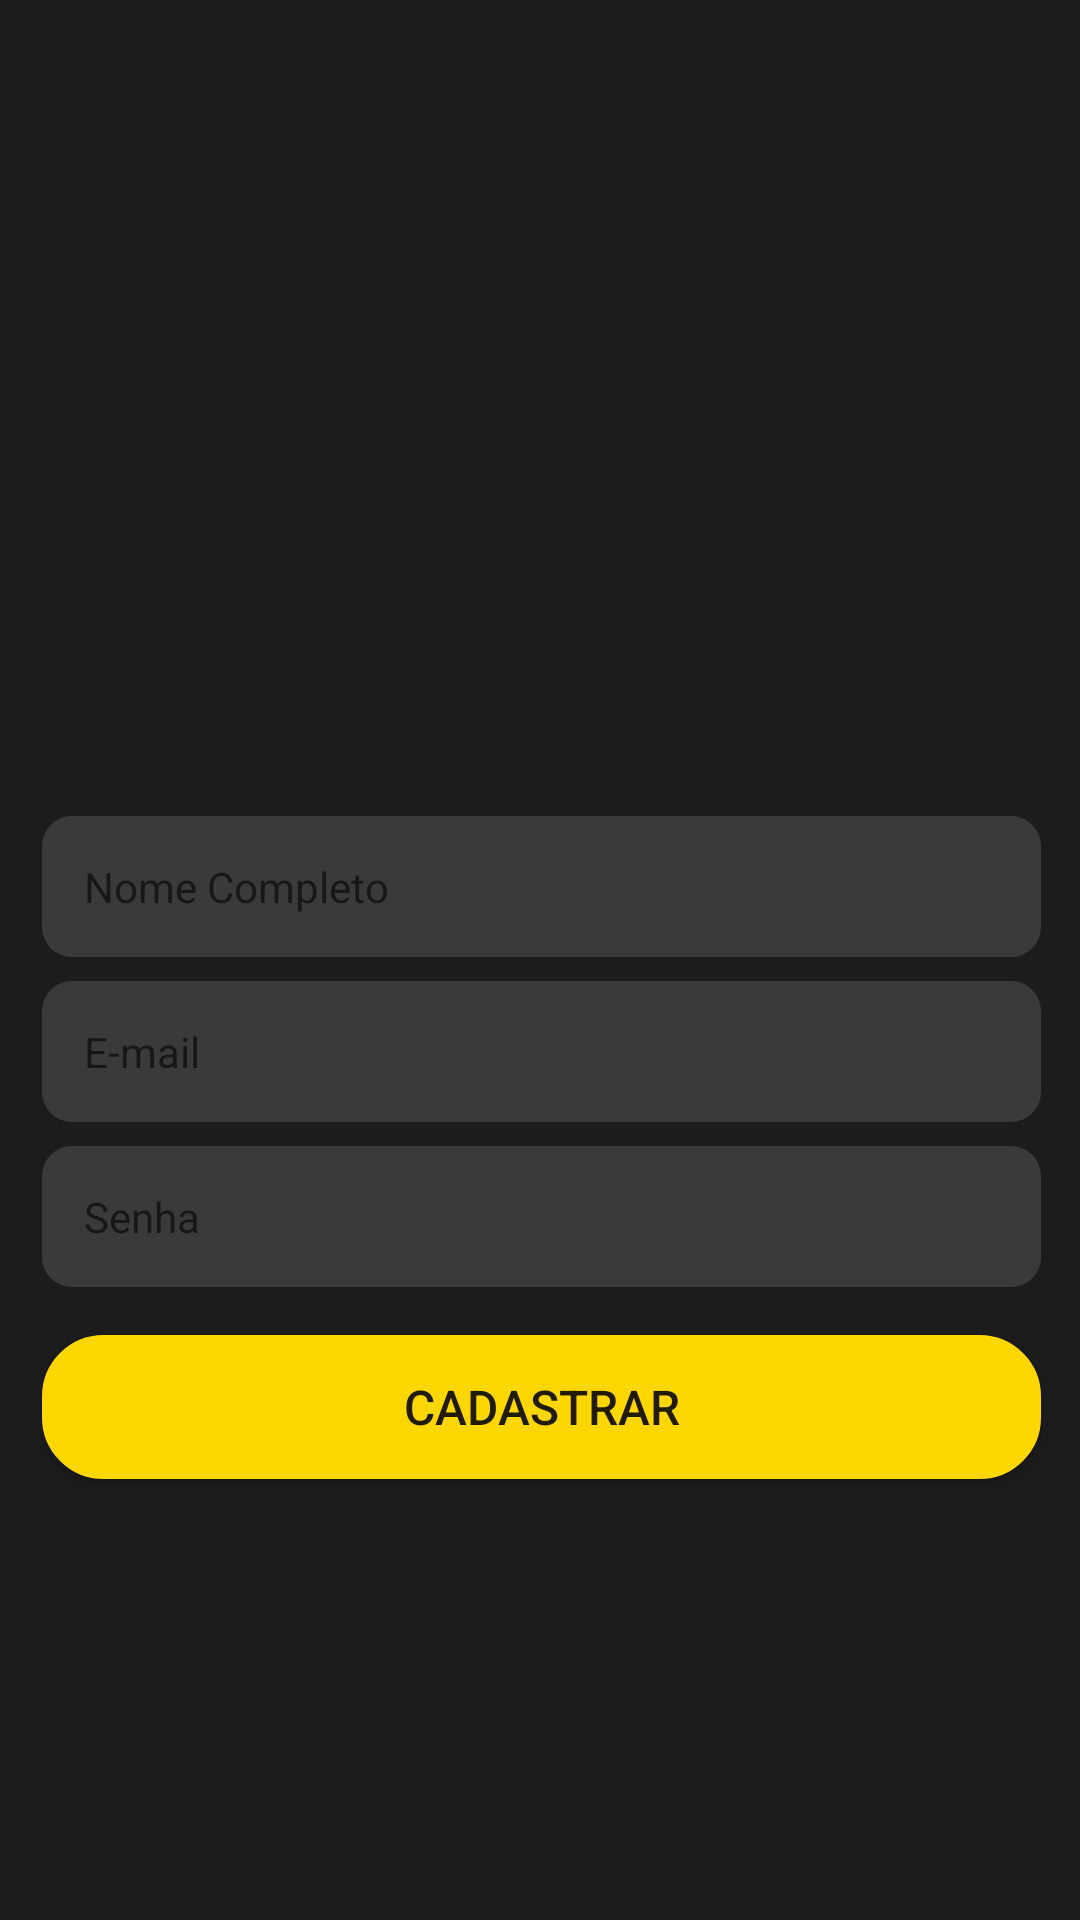

Android layout source for this screen:
<!-- AndroidManifest.xml: application theme Theme.Instagram -->
<!-- res/layout/activity_register.xml -->
<?xml version="1.0" encoding="utf-8"?>
<androidx.constraintlayout.widget.ConstraintLayout xmlns:android="http://schemas.android.com/apk/res/android"
    xmlns:app="http://schemas.android.com/apk/res-auto"
    xmlns:tools="http://schemas.android.com/tools"
    android:id="@+id/ConstraintLayout"
    android:layout_width="match_parent"
    android:layout_height="match_parent"
    android:background="@drawable/background_degrade"
    tools:context=".activity.LoginActivity" >

    <androidx.constraintlayout.widget.ConstraintLayout
        android:layout_width="381dp"
        android:layout_height="677dp"
        android:layout_marginStart="2dp"
        android:layout_marginTop="2dp"
        android:layout_marginEnd="2dp"
        app:layout_constraintEnd_toEndOf="parent"
        app:layout_constraintStart_toStartOf="parent"
        app:layout_constraintTop_toTopOf="parent">

        <ImageView
            android:id="@+id/imgInstagram"
            android:layout_width="200dp"
            android:layout_height="60dp"
            android:layout_marginStart="90dp"
            android:layout_marginEnd="90dp"
            android:layout_marginBottom="16dp"
            app:layout_constraintBottom_toTopOf="@+id/edtRegisterName"
            app:layout_constraintEnd_toEndOf="parent"
            app:layout_constraintStart_toStartOf="parent"
            app:layout_constraintTop_toTopOf="parent"
            app:layout_constraintVertical_chainStyle="packed"
            app:srcCompat="@drawable/logo" />

        <EditText
            android:id="@+id/edtRegisterName"
            android:layout_width="0dp"
            android:layout_height="wrap_content"
            android:layout_marginStart="24dp"
            android:layout_marginTop="8dp"
            android:layout_marginEnd="24dp"
            android:background="@drawable/background_txt_box"
            android:hint="@string/RegisterName"
            android:inputType="text"
            android:padding="14dp"
            android:textSize="14sp"
            app:layout_constraintBottom_toTopOf="@+id/edtRegisterEmail"
            app:layout_constraintEnd_toEndOf="parent"
            app:layout_constraintStart_toStartOf="parent"
            app:layout_constraintTop_toBottomOf="@+id/imgInstagram" />

        <EditText
            android:id="@+id/edtRegisterEmail"
            android:layout_width="0dp"
            android:layout_height="wrap_content"
            android:layout_marginStart="24dp"
            android:layout_marginTop="8dp"
            android:layout_marginEnd="24dp"
            android:background="@drawable/background_txt_box"
            android:hint="@string/RegisterEmail"
            android:inputType="textEmailAddress"
            android:padding="14dp"
            android:textSize="14sp"
            app:layout_constraintBottom_toTopOf="@+id/edtRegisterPassword"
            app:layout_constraintEnd_toEndOf="parent"
            app:layout_constraintStart_toStartOf="parent"
            app:layout_constraintTop_toBottomOf="@+id/edtRegisterName" />

        <EditText
            android:id="@+id/edtRegisterPassword"
            android:layout_width="0dp"
            android:layout_height="wrap_content"
            android:layout_marginStart="24dp"
            android:layout_marginTop="8dp"
            android:layout_marginEnd="24dp"
            android:background="@drawable/background_txt_box"
            android:ems="10"
            android:hint="@string/RegisterPassword"
            android:inputType="textUri|text|textPassword"
            android:padding="14dp"
            android:textSize="14sp"
            app:layout_constraintBottom_toTopOf="@+id/btnRegister"
            app:layout_constraintEnd_toEndOf="parent"
            app:layout_constraintStart_toStartOf="parent"
            app:layout_constraintTop_toBottomOf="@+id/edtRegisterEmail" />

        <Button
            android:id="@+id/btnRegister"
            android:layout_width="0dp"
            android:layout_height="wrap_content"
            android:layout_marginStart="24dp"
            android:layout_marginTop="16dp"
            android:layout_marginEnd="24dp"
            android:background="@drawable/background_btn_register"
            android:gravity="center"
            android:hint="@string/Register"
            android:text="@string/Register"
            android:textSize="16sp"
            app:layout_constraintBottom_toTopOf="@+id/progressRegister"
            app:layout_constraintEnd_toEndOf="parent"
            app:layout_constraintStart_toStartOf="parent"
            app:layout_constraintTop_toBottomOf="@+id/edtRegisterPassword" />

        <ProgressBar
            android:id="@+id/progressRegister"
            style="?android:attr/progressBarStyle"
            android:layout_width="wrap_content"
            android:layout_height="wrap_content"
            android:layout_marginStart="24dp"
            android:layout_marginTop="16dp"
            android:layout_marginEnd="24dp"
            android:visibility="gone"
            app:layout_constraintBottom_toBottomOf="parent"
            app:layout_constraintEnd_toEndOf="parent"
            app:layout_constraintStart_toStartOf="parent"
            app:layout_constraintTop_toBottomOf="@+id/btnRegister" />

    </androidx.constraintlayout.widget.ConstraintLayout>
</androidx.constraintlayout.widget.ConstraintLayout>
<!-- resources referenced by this layout -->
<resources>
  <!-- drawable background_btn_register (drawable) -->
  <?xml version="1.0" encoding="utf-8"?>
  <shape xmlns:android="http://schemas.android.com/apk/res/android"
      android:shape="rectangle"
      >
      <solid android:color="#FFFFD700"></solid>
  
      <corners android:radius="20dp"></corners>
  
      <stroke android:width="1dp" android:color="@color/ButtonRegister"></stroke>
  
  </shape>
  <!-- drawable background_degrade (drawable) -->
  <?xml version="1.0" encoding="utf-8"?>
  <shape xmlns:android="http://schemas.android.com/apk/res/android"
      android:shape="rectangle">
  
      <gradient
          android:startColor="#1C1C1C"
          android:endColor="#1C1C1C"
          android:angle="135"
          >
      </gradient>
  
  </shape>
  <!-- drawable background_txt_box (drawable) -->
  <?xml version="1.0" encoding="utf-8"?>
  <shape
      xmlns:android="http://schemas.android.com/apk/res/android"
      android:shape="rectangle">
  
      <solid android:color="#22FFFFFF">
      </solid>
  
      <corners android:radius="10dp">
  
      </corners>
  </shape>
  <string name="Register">Cadastrar</string>
  
      ------------------------------------------------------------------------------------
  <string name="RegisterEmail">E-mail</string>
  <string name="RegisterName">Nome Completo</string>
  <string name="RegisterPassword">Senha</string>
  <style name="Theme.Instagram" parent="Theme.MaterialComponents.Light.NoActionBar">
  
          
  
          <item name="colorPrimary">@color/ButtonRegister</item>
          <item name="colorPrimaryVariant">@color/black</item>
          <item name="colorOnPrimary">@color/white</item>
          <item name="color">@color/red</item>
          <item name="colorButtonNormal">@color/BlueFace</item>
          <item name="actionButtonStyle">@color/ButtonRegister</item>
  
          
  
          <item name="colorSecondary">@color/teal_200</item>
          <item name="colorSecondaryVariant">@color/teal_700</item>
          <item name="colorOnSecondary">@color/black</item>
  
          
  
          <item name="android:statusBarColor" tools:targetApi="l">?attr/colorPrimaryVariant</item>
  
          
      </style>
  <color name="ButtonRegister">#FFD700</color>
  <color name="black">#FF000000</color>
  <color name="white">#FFFFFFFF</color>
  <color name="red">#F44336</color>
  <color name="BlueFace">#3B5998</color>
  <color name="teal_200">#FF03DAC5</color>
  <color name="teal_700">#FF018786</color>
</resources>
